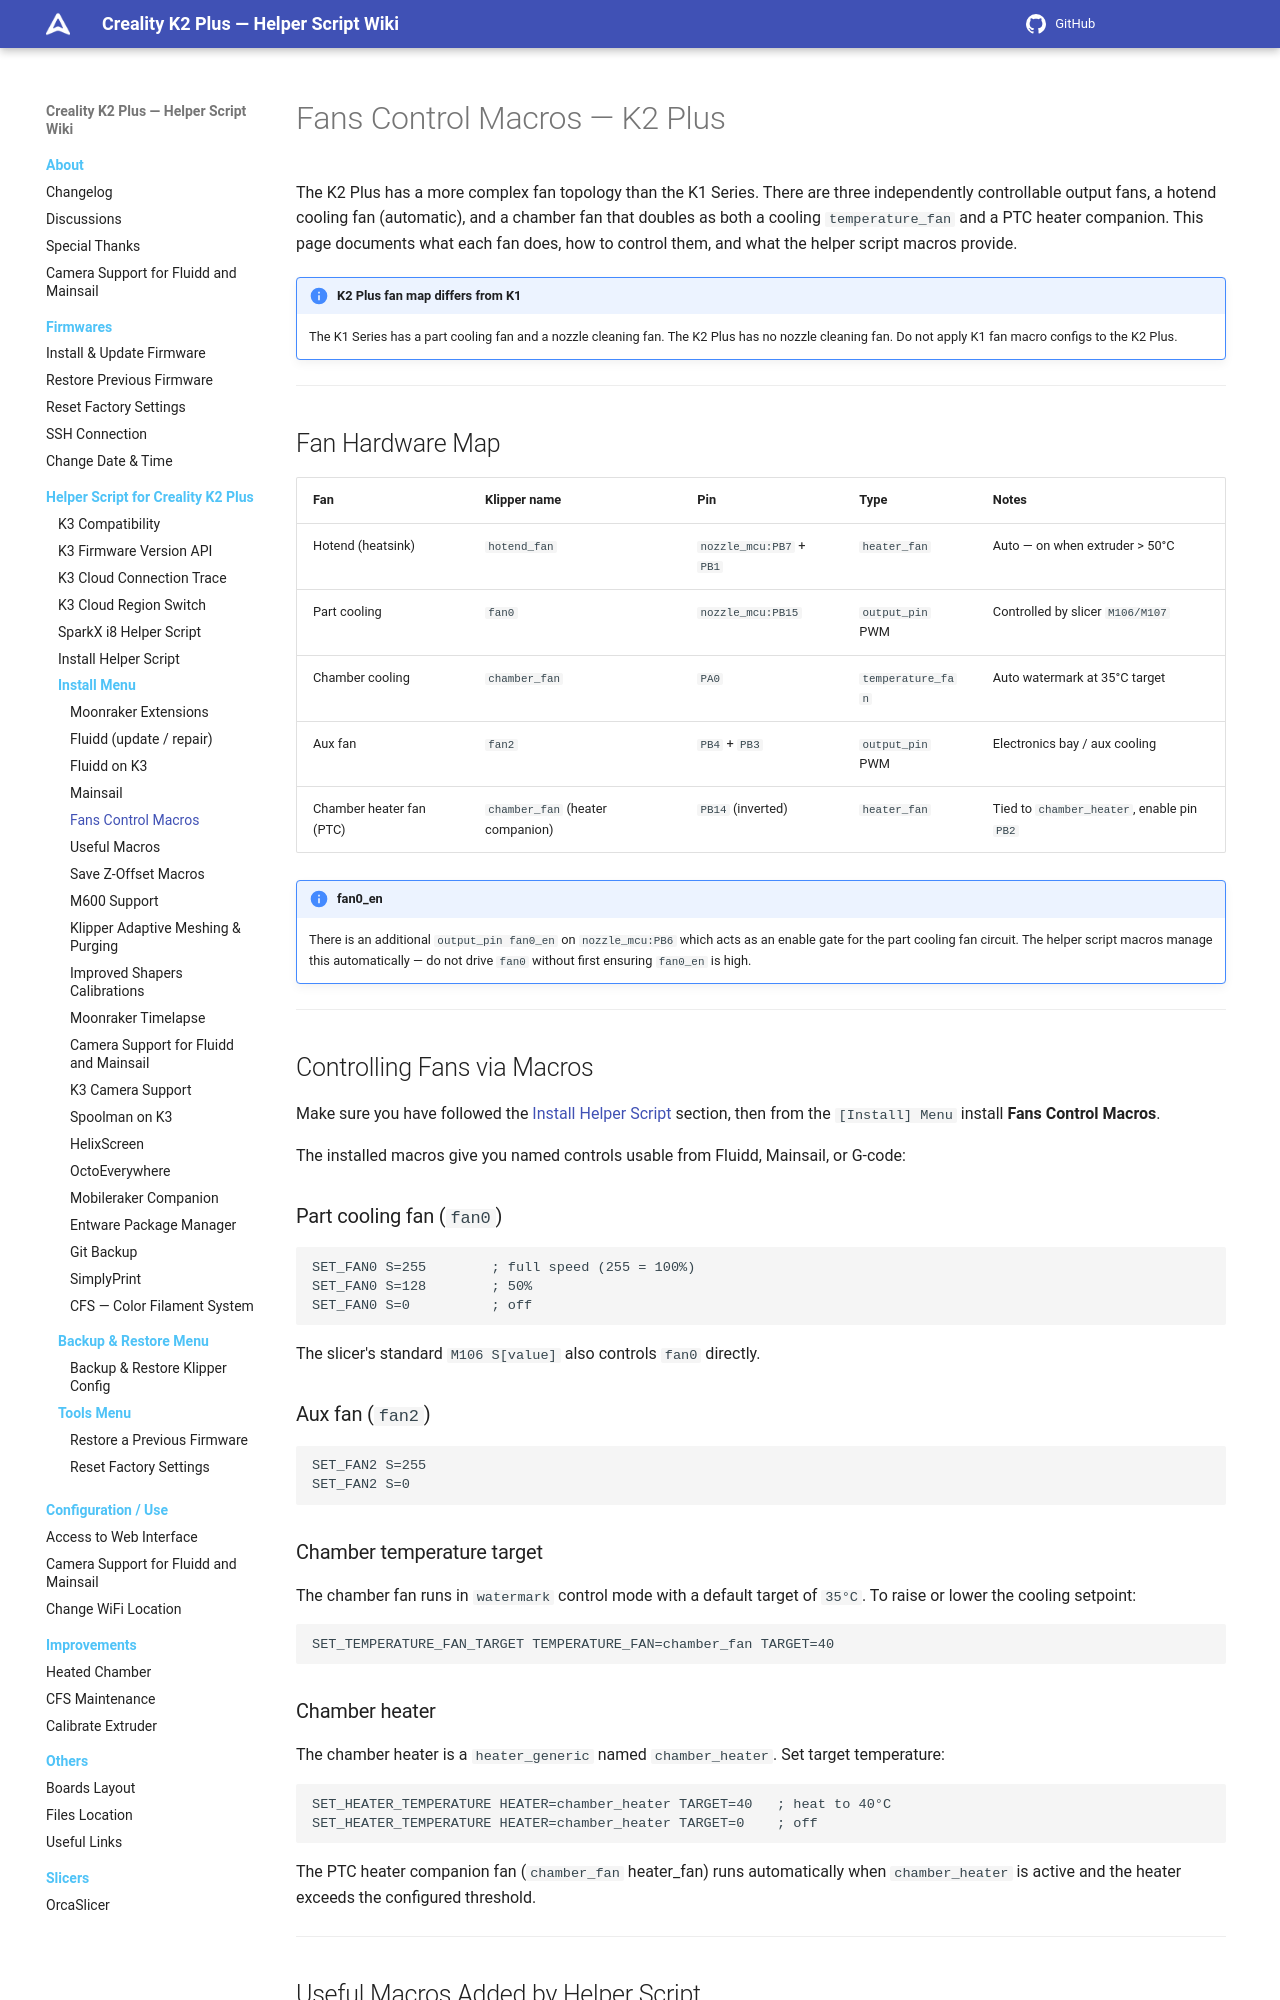

repository: quocanhcgd/K3helper · page: helper-script/fans-control-macros-k2plus/index.html · generator: mkdocs

# Fans Control Macros — K2 Plus

The K2 Plus has a more complex fan topology than the K1 Series. There are three independently controllable output fans, a hotend cooling fan (automatic), and a chamber fan that doubles as both a cooling `temperature_fan` and a PTC heater companion. This page documents what each fan does, how to control them, and what the helper script macros provide.

!!! note "K2 Plus fan map differs from K1"
    The K1 Series has a part cooling fan and a nozzle cleaning fan. The K2 Plus has no nozzle cleaning fan. Do not apply K1 fan macro configs to the K2 Plus.

---

## Fan Hardware Map

| Fan | Klipper name | Pin | Type | Notes |
|---|---|---|---|---|
| Hotend (heatsink) | `hotend_fan` | `nozzle_mcu:PB7` + `PB1` | `heater_fan` | Auto — on when extruder > 50°C |
| Part cooling | `fan0` | `nozzle_mcu:PB15` | `output_pin` PWM | Controlled by slicer `M106/M107` |
| Chamber cooling | `chamber_fan` | `PA0` | `temperature_fan` | Auto watermark at 35°C target |
| Aux fan | `fan2` | `PB4` + `PB3` | `output_pin` PWM | Electronics bay / aux cooling |
| Chamber heater fan (PTC) | `chamber_fan` (heater companion) | `PB14` (inverted) | `heater_fan` | Tied to `chamber_heater`, enable pin `PB2` |

!!! note "fan0_en"
    There is an additional `output_pin fan0_en` on `nozzle_mcu:PB6` which acts as an enable gate for the part cooling fan circuit. The helper script macros manage this automatically — do not drive `fan0` without first ensuring `fan0_en` is high.

---

## Controlling Fans via Macros

Make sure you have followed the [Install Helper Script](helper-script-installation.md) section, then from the `[Install] Menu` install **Fans Control Macros**.

The installed macros give you named controls usable from Fluidd, Mainsail, or G-code:

### Part cooling fan (`fan0`)

```gcode
SET_FAN0 S=255        ; full speed (255 = 100%)
SET_FAN0 S=128        ; 50%
SET_FAN0 S=0          ; off
```

The slicer's standard `M106 S[value]` also controls `fan0` directly.

### Aux fan (`fan2`)

```gcode
SET_FAN2 S=255
SET_FAN2 S=0
```

### Chamber temperature target

The chamber fan runs in `watermark` control mode with a default target of `35°C`. To raise or lower the cooling setpoint:

```gcode
SET_TEMPERATURE_FAN_TARGET TEMPERATURE_FAN=chamber_fan TARGET=40
```

### Chamber heater

The chamber heater is a `heater_generic` named `chamber_heater`. Set target temperature:

```gcode
SET_HEATER_TEMPERATURE HEATER=chamber_heater TARGET=40   ; heat to 40°C
SET_HEATER_TEMPERATURE HEATER=chamber_heater TARGET=0    ; off
```

The PTC heater companion fan (`chamber_fan` heater_fan) runs automatically when `chamber_heater` is active and the heater exceeds the configured threshold.

---
